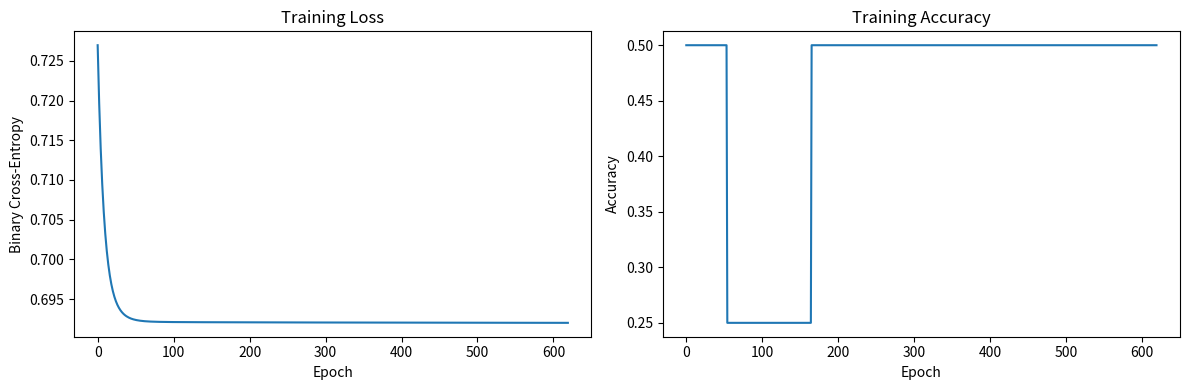
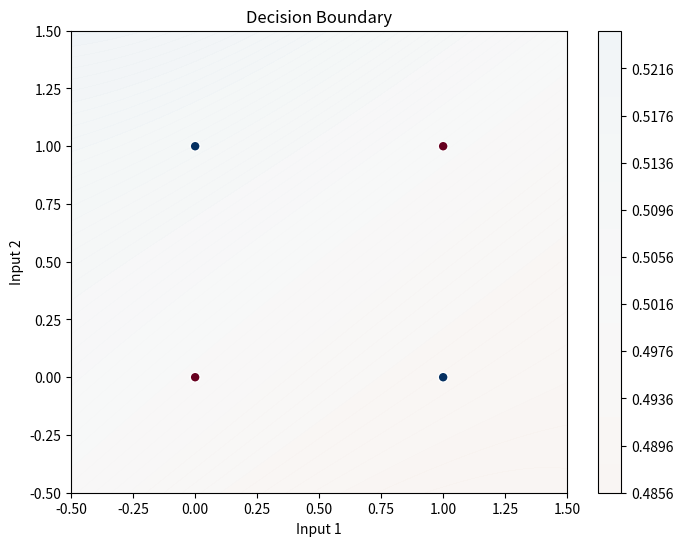

These charts were generated, in order, by the following Python code:
import numpy as np
import matplotlib.pyplot as plt
from typing import List, Tuple

class NeuralNetwork:
    def __init__(self, input_size: int, hidden_sizes: List[int], output_size: int):
        """
        Initialize neural network with configurable architecture
        
        Args:
            input_size: Number of input neurons
            hidden_sizes: List of hidden layer sizes
            output_size: Number of output neurons
        """
        self.input_size = input_size
        self.hidden_sizes = hidden_sizes
        self.output_size = output_size
        
        # Initialize weights and biases using He initialization
        sizes = [input_size] + hidden_sizes + [output_size]
        self.weights = []
        self.biases = []
        
        for i in range(len(sizes)-1):
            limit = np.sqrt(2 / (sizes[i] + sizes[i+1]))
            self.weights.append(np.random.randn(sizes[i], sizes[i+1]) * limit)
            self.biases.append(np.zeros((1, sizes[i+1])))
            
        # Training history storage
        self.loss_history = []
        self.accuracy_history = []
    
    def sigmoid(self, x: np.ndarray, derivative: bool = False) -> np.ndarray:
        """
        Numerically stable sigmoid activation
        
        Args:
            x: Input array
            derivative: If True, returns derivative
            
        Returns:
            Sigmoid activation or its derivative
        """
        x = np.clip(x, -500, 500)  # Prevent overflow
        sig = 1 / (1 + np.exp(-x))
        return sig * (1 - sig) if derivative else sig
    
    def forward(self, X: np.ndarray) -> List[np.ndarray]:
        """
        Forward propagation through the network
        
        Args:
            X: Input data (m samples x n features)
            
        Returns:
            List of layer activations
        """
        if X.shape[1] != self.input_size:
            raise ValueError(f"Expected {self.input_size} features, got {X.shape[1]}")
            
        activations = [X]
        for w, b in zip(self.weights, self.biases):
            X = self.sigmoid(np.dot(X, w) + b)
            activations.append(X)
        return activations
    
    def backward(self, 
                X: np.ndarray, 
                y: np.ndarray, 
                activations: List[np.ndarray], 
                learning_rate: float) -> None:
        """
        Backpropagation algorithm with gradient descent
        
        Args:
            X: Input data
            y: Target values
            activations: Layer activations from forward pass
            learning_rate: Learning rate for updates
        """
        m = X.shape[0]  # Number of samples
        output = activations[-1]
        
        # Output error
        error = output - y
        
        # Backpropagate through layers
        for i in reversed(range(len(self.weights))):
            # Gradient calculations
            grad_w = np.dot(activations[i].T, error) / m
            grad_b = np.sum(error, axis=0, keepdims=True) / m
            
            # Parameter updates
            self.weights[i] -= learning_rate * grad_w
            self.biases[i] -= learning_rate * grad_b
            
            # Propagate error backward
            if i > 0:
                error = np.dot(error, self.weights[i].T) * self.sigmoid(activations[i], derivative=True)
    
    def compute_loss(self, y_true: np.ndarray, y_pred: np.ndarray) -> float:
        """
        Binary cross-entropy loss with numerical stability
        
        Args:
            y_true: Ground truth labels
            y_pred: Predicted probabilities
            
        Returns:
            Loss value
        """
        epsilon = 1e-12
        y_pred = np.clip(y_pred, epsilon, 1 - epsilon)
        return -np.mean(y_true * np.log(y_pred) + (1 - y_true) * np.log(1 - y_pred))
    
    def compute_accuracy(self, y_true: np.ndarray, y_pred: np.ndarray) -> float:
        """
        Classification accuracy
        
        Args:
            y_true: Ground truth labels (0 or 1)
            y_pred: Predicted probabilities
            
        Returns:
            Accuracy percentage (0-1)
        """
        predictions = (y_pred > 0.5).astype(int)
        return np.mean(predictions == y_true)
    
    def train(self, 
             X: np.ndarray, 
             y: np.ndarray, 
             epochs: int = 10000, 
             learning_rate: float = 0.1, 
             verbose: bool = True,
             early_stopping: bool = True) -> None:
        """
        Train the neural network with optional early stopping
        
        Args:
            X: Training data
            y: Training labels
            epochs: Maximum training iterations
            learning_rate: Initial learning rate
            verbose: Print progress
            early_stopping: Stop if loss plateaus
        """
        self.loss_history = []
        self.accuracy_history = []
        
        for epoch in range(epochs + 1):
            # Forward and backward pass with learning rate decay
            current_lr = learning_rate * (1 / (1 + 0.01 * epoch))
            activations = self.forward(X)
            self.backward(X, y, activations, current_lr)
            
            # Compute and store metrics
            loss = self.compute_loss(y, activations[-1])
            accuracy = self.compute_accuracy(y, activations[-1])
            self.loss_history.append(loss)
            self.accuracy_history.append(accuracy)
            
            # Early stopping check
            if early_stopping and len(self.loss_history) > 20:
                if abs(np.mean(self.loss_history[-20:-10]) - np.mean(self.loss_history[-10:])) < 1e-6:
                    if verbose:
                        print(f"Early stopping at epoch {epoch}")
                    break
            
            # Progress reporting
            if verbose and (epoch % 1000 == 0 or epoch == epochs):
                print(f"Epoch {epoch}: Loss = {loss:.6f}, Accuracy = {accuracy:.4f}")
    
    def predict(self, X: np.ndarray) -> np.ndarray:
        """
        Make predictions from input data
        
        Args:
            X: Input data (m samples x n features)
            
        Returns:
            Predicted probabilities
        """
        return self.forward(X)[-1]
    
    def plot_training_history(self) -> None:
        """
        Plot training loss and accuracy curves
        """
        plt.figure(figsize=(12, 4))
        
        plt.subplot(1, 2, 1)
        plt.plot(self.loss_history)
        plt.title("Training Loss")
        plt.xlabel("Epoch")
        plt.ylabel("Binary Cross-Entropy")
        
        plt.subplot(1, 2, 2)
        plt.plot(self.accuracy_history)
        plt.title("Training Accuracy")
        plt.xlabel("Epoch")
        plt.ylabel("Accuracy")
        
        plt.tight_layout()
        plt.show()
    
    def plot_decision_boundary(self, X: np.ndarray = None, y: np.ndarray = None) -> None:
        """
        Visualize decision boundary for 2D inputs
        
        Args:
            X: Optional input data to plot
            y: Optional labels to plot
        """
        if X is None or y is None:
            X = np.array([[0, 0], [0, 1], [1, 0], [1, 1]])
            y = np.array([[0], [1], [1], [0]])
        
        # Create grid
        x_min, x_max = X[:, 0].min() - 0.5, X[:, 0].max() + 0.5
        y_min, y_max = X[:, 1].min() - 0.5, X[:, 1].max() + 0.5
        xx, yy = np.meshgrid(np.linspace(x_min, x_max, 100),
                           np.linspace(y_min, y_max, 100))
        
        # Predict probabilities
        Z = self.predict(np.c_[xx.ravel(), yy.ravel()])
        Z = Z.reshape(xx.shape)
        
        # Plot decision boundary
        plt.figure(figsize=(8, 6))
        plt.contourf(xx, yy, Z, levels=50, cmap="RdBu", alpha=0.8, vmin=0, vmax=1)
        plt.colorbar()
        plt.scatter(X[:, 0], X[:, 1], c=y.ravel(), s=50, 
                   cmap="RdBu", edgecolors='white')
        plt.title("Decision Boundary")
        plt.xlabel("Input 1")
        plt.ylabel("Input 2")
        plt.show()


def main():
    """Run XOR classification example"""
    # XOR dataset
    X = np.array([[0, 0], [0, 1], [1, 0], [1, 1]])
    y = np.array([[0], [1], [1], [0]])
    
    # Create and train network
    print("Training neural network on XOR problem...")
    nn = NeuralNetwork(input_size=2, hidden_sizes=[4], output_size=1)
    nn.train(X, y, epochs=10000, learning_rate=0.1)
    
    # Visualize results
    print("\nTraining complete. Showing results...")
    nn.plot_training_history()
    nn.plot_decision_boundary()
    
    # Make predictions
    print("\nFinal Predictions:")
    for sample in X:
        pred = nn.predict(sample.reshape(1, -1))[0,0]
        print(f"Input: {sample} -> Prediction: {pred:.4f} ({'✓' if round(pred) == y[np.all(X == sample, axis=1)][0,0] else '✗'})")


if __name__ == "__main__":
    main()
